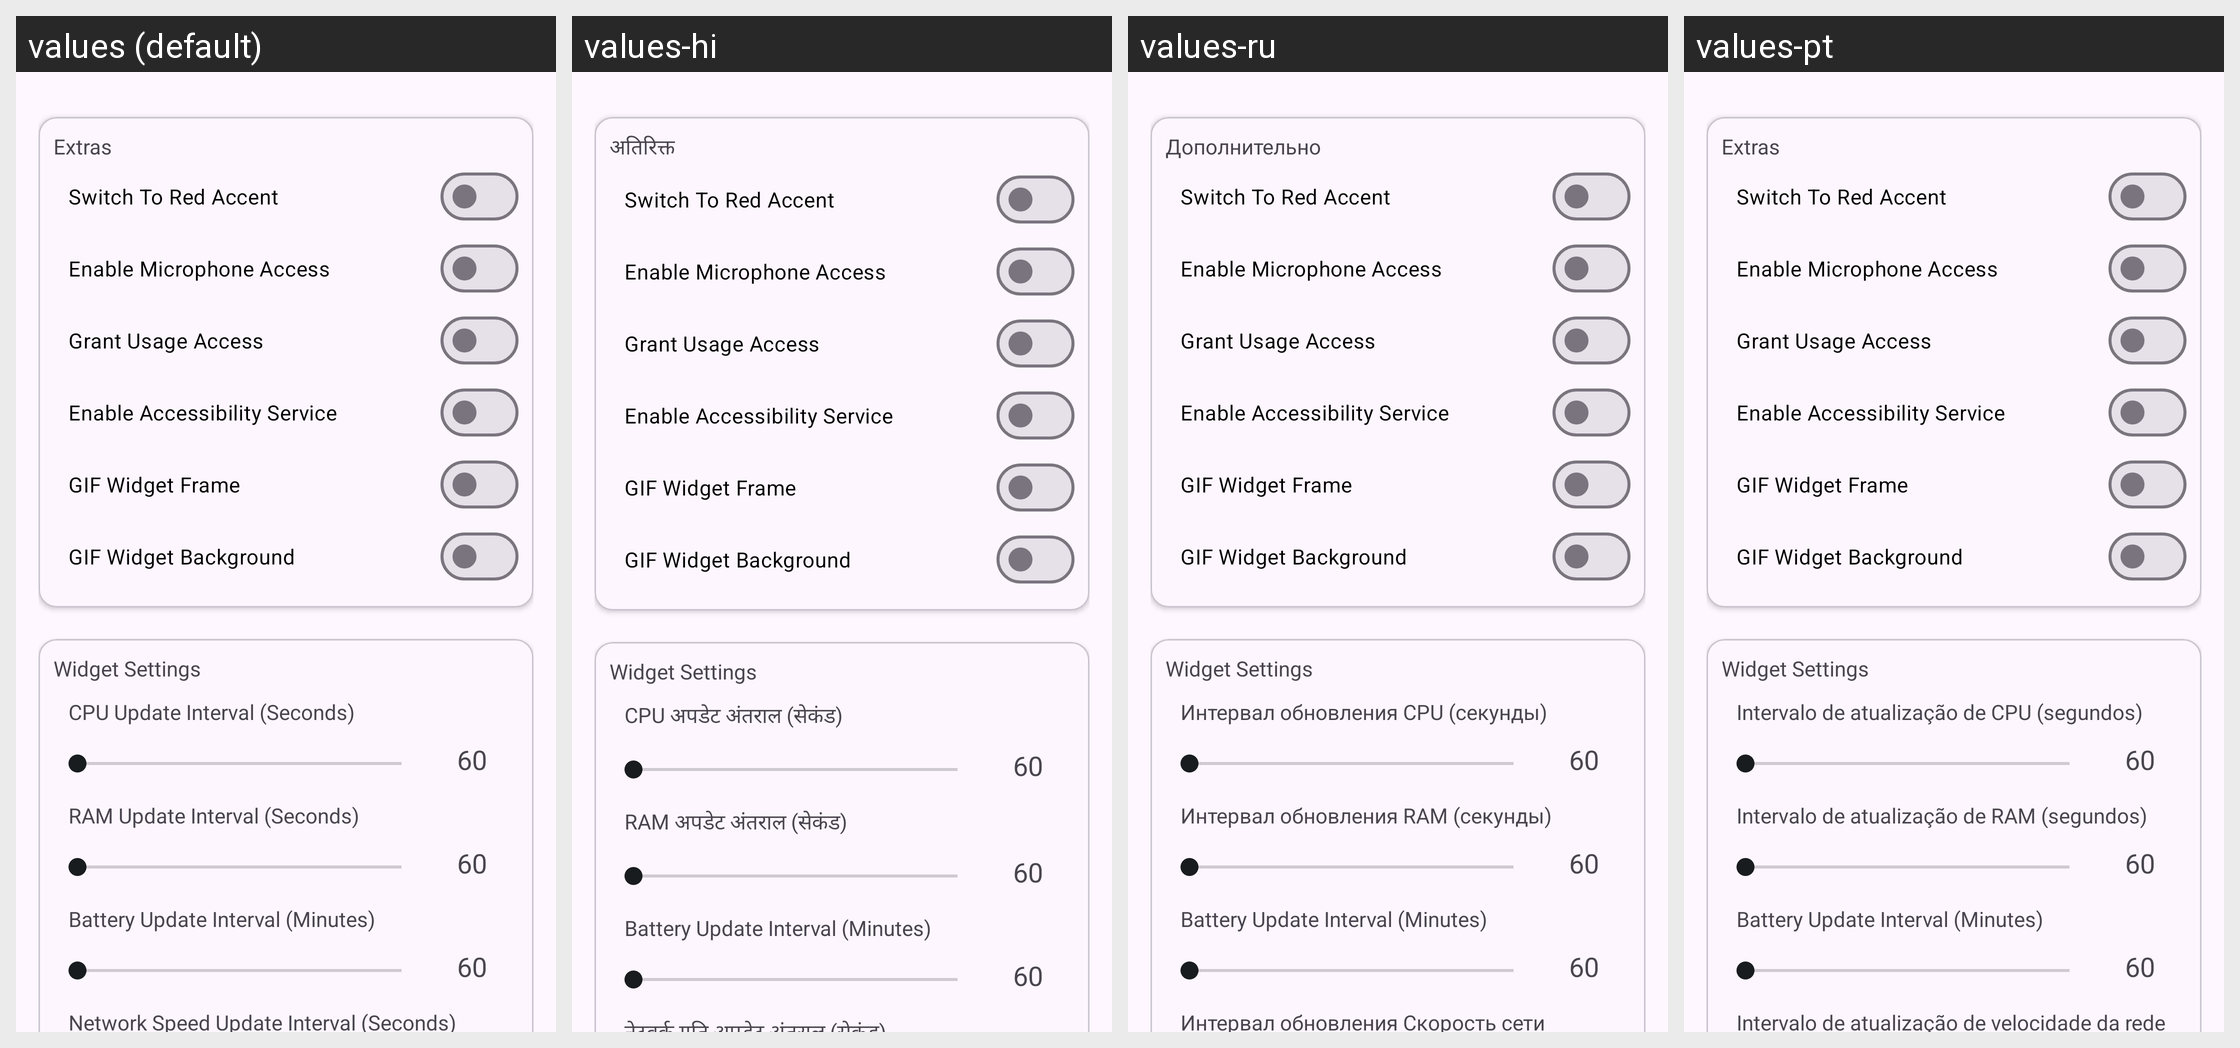

Strings drawn on this Android screen and how each of the app's shown locales translates them:
Android screen res/layout/fragment_settings.xml rendered under 4 locales, left to right: values (default), values-hi, values-ru, values-pt. Device: Nexus 5 (rendered at 1080×1920; each locale shown at half size, 540×960, under a caption strip naming it); theme Theme.WidgetsPro.Red.Light.
Other locales in the repository, not shown: values-ar, values-de, values-es, values-fr, values-it, values-ja, values-ko, values-zh-rCN, values-zh-rTW.
Strings drawn on this screen, with the default value and each locale's value (text and hints the layout hard-codes, and strings that could not be matched under every locale, appear in the picture but are not listed):

other_settings
  values: Extras
  values-hi: अतिरिक्त
  values-ru: Дополнительно
  values-pt: Extras

switch_to_red_accent
  values: Switch To Red Accent
  values-hi: Switch To Red Accent  [not translated; the default value is used]
  values-ru: Switch To Red Accent  [not translated; the default value is used]
  values-pt: Switch To Red Accent  [not translated; the default value is used]

enable_microphone_access
  values: Enable Microphone Access
  values-hi: Enable Microphone Access  [not translated; the default value is used]
  values-ru: Enable Microphone Access  [not translated; the default value is used]
  values-pt: Enable Microphone Access  [not translated; the default value is used]

grant_usage_access
  values: Grant Usage Access
  values-hi: Grant Usage Access  [not translated; the default value is used]
  values-ru: Grant Usage Access  [not translated; the default value is used]
  values-pt: Grant Usage Access  [not translated; the default value is used]

enable_accessibility_switch
  values: Enable Accessibility Service
  values-hi: Enable Accessibility Service  [not translated; the default value is used]
  values-ru: Enable Accessibility Service  [not translated; the default value is used]
  values-pt: Enable Accessibility Service  [not translated; the default value is used]

gif_widget_frame
  values: GIF Widget Frame
  values-hi: GIF Widget Frame  [not translated; the default value is used]
  values-ru: GIF Widget Frame  [not translated; the default value is used]
  values-pt: GIF Widget Frame  [not translated; the default value is used]

gif_wigdet_bg
  values: GIF Widget Background
  values-hi: GIF Widget Background  [not translated; the default value is used]
  values-ru: GIF Widget Background  [not translated; the default value is used]
  values-pt: GIF Widget Background  [not translated; the default value is used]

interval_settings
  values: Widget Settings
  values-hi: Widget Settings  [not translated; the default value is used]
  values-ru: Widget Settings  [not translated; the default value is used]
  values-pt: Widget Settings  [not translated; the default value is used]

cpu_update_interval
  values: CPU Update Interval (Seconds)
  values-hi: CPU अपडेट अंतराल (सेकंड)
  values-ru: Интервал обновления CPU (секунды)
  values-pt: Intervalo de atualização de CPU (segundos)

_60
  values: 60
  values-hi: 60  [not translated; the default value is used]
  values-ru: 60  [not translated; the default value is used]
  values-pt: 60  [not translated; the default value is used]

ram_update_interval
  values: RAM Update Interval (Seconds)
  values-hi: RAM अपडेट अंतराल (सेकंड)
  values-ru: Интервал обновления RAM (секунды)
  values-pt: Intervalo de atualização de RAM (segundos)

battery_update_interval
  values: Battery Update Interval (Minutes)
  values-hi: Battery Update Interval (Minutes)  [not translated; the default value is used]
  values-ru: Battery Update Interval (Minutes)  [not translated; the default value is used]
  values-pt: Battery Update Interval (Minutes)  [not translated; the default value is used]
